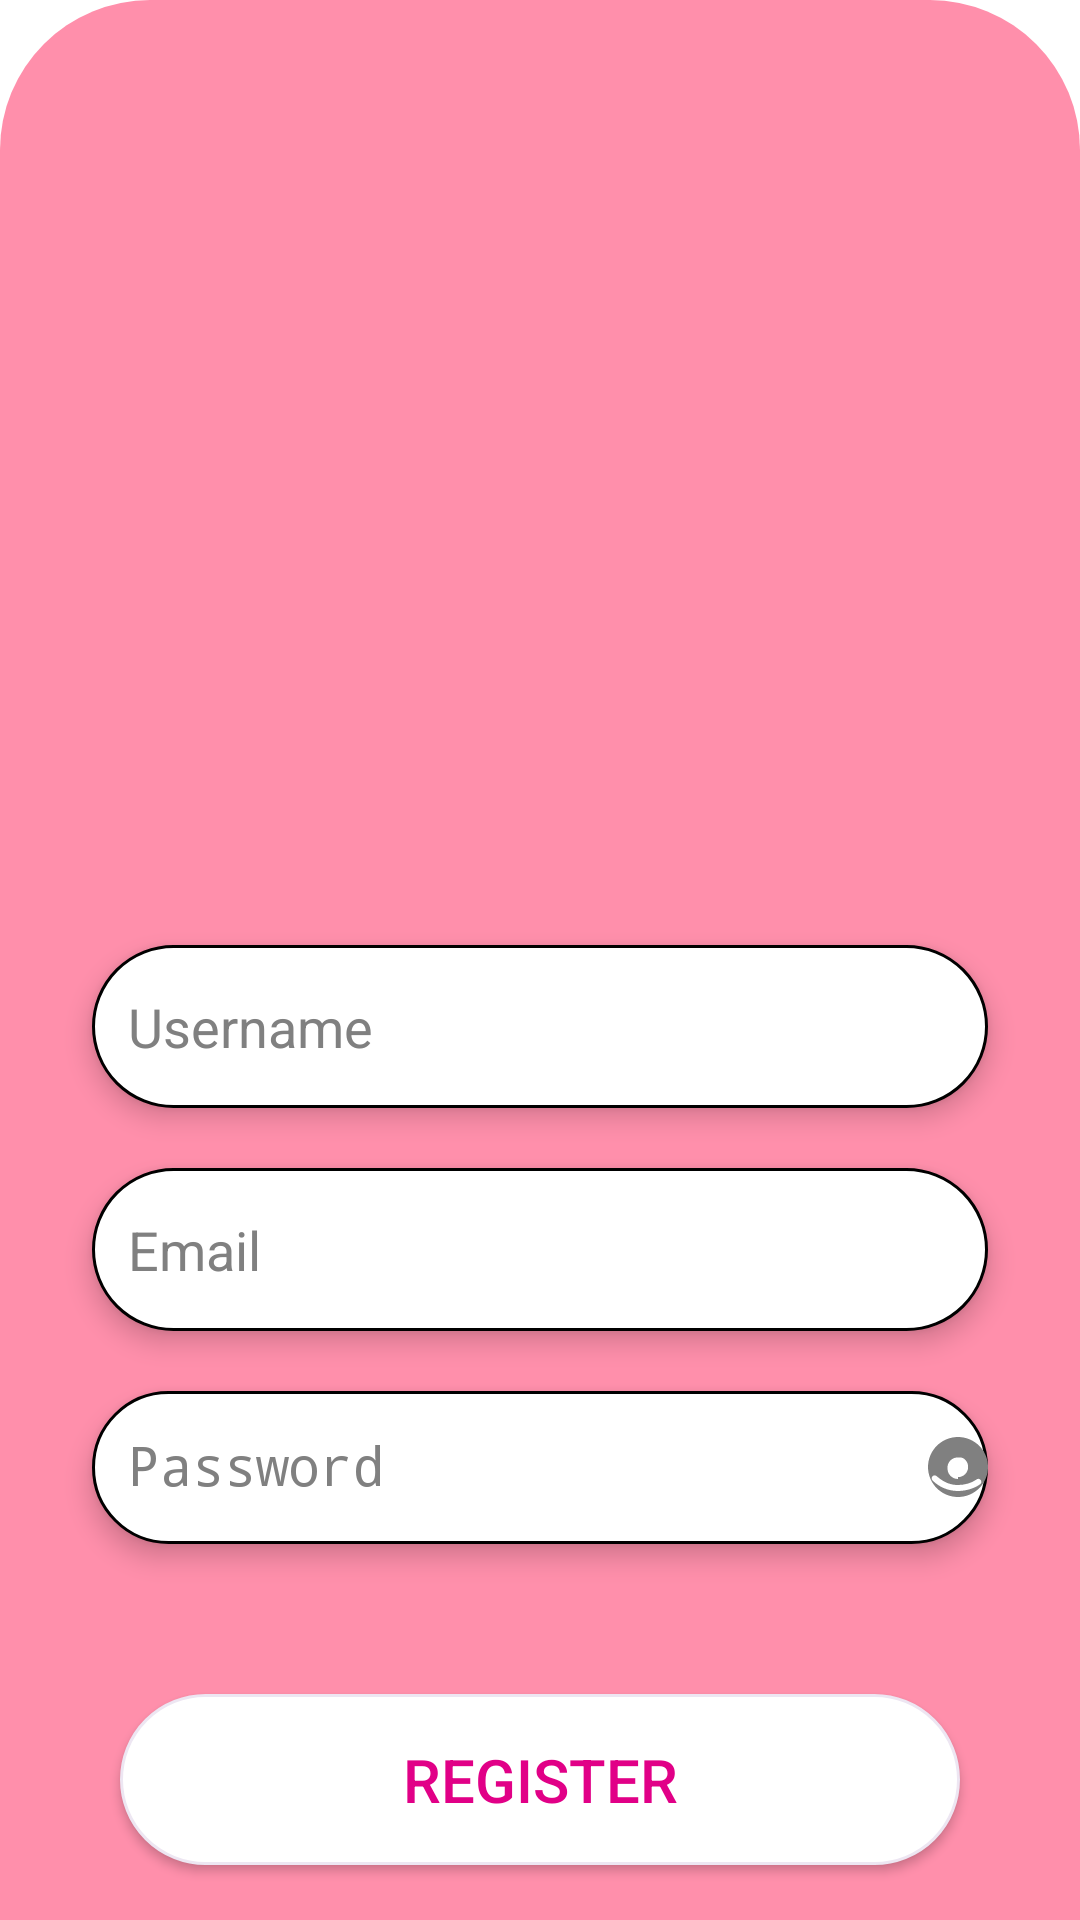

Write the Android layout XML for this screen, with the resource values it uses.
<!-- AndroidManifest.xml: application theme Theme.MamaMo -->
<!-- res/layout/register_ui.xml -->
<?xml version="1.0" encoding="utf-8"?>
<RelativeLayout xmlns:android="http://schemas.android.com/apk/res/android"
    xmlns:app="http://schemas.android.com/apk/res-auto"
    xmlns:tools="http://schemas.android.com/tools"
    android:layout_width="match_parent"
    android:layout_height="match_parent"
    android:background="@color/white"
    tools:context=".Register">

    <LinearLayout
        android:id="@+id/register_bg"
        android:layout_width="match_parent"
        android:layout_height="650dp"
        android:layout_alignParentBottom="true"
        android:background="@drawable/register_bg"
        android:orientation="vertical"
        tools:ignore="MissingConstraints">


    </LinearLayout>

    <EditText
        android:id="@+id/email_edit_text"
        android:layout_width="350dp"
        android:layout_height="wrap_content"
        android:layout_below="@id/username_edit_text"
        android:layout_alignParentStart="true"
        android:layout_alignParentEnd="true"
        android:layout_marginStart="30.5dp"
        android:layout_marginEnd="30.5dp"
        android:layout_marginBottom="20dp"
        android:background="@drawable/round_border"
        android:elevation="5dp"
        android:inputType="text"
        android:text=""
        android:textColor="@color/gray"
        android:hint="Email"
        android:textColorHint="@color/gray"
        />


    <EditText
        android:id="@+id/username_edit_text"
        android:layout_width="350dp"
        android:layout_height="wrap_content"
        android:layout_below="@id/logo_pic"
        android:layout_alignParentStart="true"
        android:layout_alignParentEnd="true"
        android:layout_marginStart="30.5dp"
        android:layout_marginEnd="30.5dp"
        android:layout_marginBottom="20dp"
        android:background="@drawable/round_border"
        android:elevation="5dp"
        android:inputType="text"
        android:text=""
        android:textColor="@color/gray"
        android:hint="@string/Username"
        android:textColorHint="@color/gray"
        />


    <EditText
        android:id="@+id/password_edit_text"
        android:layout_width="350dp"
        android:layout_height="wrap_content"
        android:layout_below="@id/email_edit_text"
        android:layout_alignParentStart="true"
        android:layout_alignParentEnd="true"
        android:layout_marginStart="30.5dp"
        android:layout_marginEnd="30.5dp"
        android:layout_marginBottom="50dp"
        android:autoText="false"
        android:background="@drawable/round_border"
        android:editable="true"
        android:elevation="5dp"
        android:includeFontPadding="false"
        android:inputType="textPassword"
        android:keepScreenOn="false"
        android:text=""
        android:textColor="@color/gray"
        android:hint="@string/Password"
        android:textColorHint="@color/gray"
        />

    <ImageButton
        android:id="@+id/show_password_button"
        android:layout_width="92dp"
        android:layout_height="50dp"
        android:layout_alignBottom="@+id/username_edit_text"
        android:layout_alignParentStart="true"
        android:layout_alignParentEnd="true"
        android:layout_marginStart="269dp"
        android:layout_marginEnd="-10dp"
        android:layout_marginBottom="-145dp"
        android:background="#00FF"
        android:clickable="true"
        android:contentDescription="Toggle Password Visibiity"
        android:elevation="5dp"
        android:onClick="showPassword"
        android:src="@drawable/show_password" />

    <Button
        android:id="@+id/register_button"
        android:layout_width="280dp"
        android:layout_height="wrap_content"
        android:layout_below="@id/password_edit_text"
        android:layout_centerHorizontal="true"
        android:layout_marginBottom="0dp"
        android:background="@drawable/round_button"
        android:text="Register"
        android:textColor="#E10087"
        android:textSize="20sp" />

    <ImageView
        android:id="@+id/logo_pic"
        android:layout_width="200dp"
        android:layout_height="150dp"
        android:layout_alignParentStart="true"
        android:layout_alignParentTop="true"
        android:layout_alignParentEnd="true"
        android:layout_marginStart="101dp"
        android:layout_marginTop="135dp"
        android:layout_marginEnd="75dp"
        android:layout_marginBottom="30dp"
        android:elevation="100dp"
        app:srcCompat="@drawable/logo" />

    <ImageView
        android:id="@+id/image"
        android:layout_width="700dp"
        android:layout_height="359dp"
        android:layout_gravity="center_horizontal|bottom"
        android:elevation="-5dp"
        android:scaleType="center"
        android:src="@drawable/watermelon" />

</RelativeLayout>
<!-- resources referenced by this layout -->
<resources>
  <color name="gray">#808080</color>
  <color name="white">#FFFFFFFF</color>
  <!-- drawable logo: png bitmap (drawable, 456259 bytes) -->
  <!-- drawable register_bg (drawable) -->
  <?xml version="1.0" encoding="utf-8"?>
  <selector xmlns:android="http://schemas.android.com/apk/res/android">
      <item>
          <shape android:shape="rectangle">
              <solid android:color="@color/colorTopBar"/>
              <corners android:topLeftRadius="50dp"
                  android:topRightRadius="50dp"/>
          </shape>
      </item>
  </selector>
  <!-- drawable round_border (drawable) -->
  <?xml version="1.0" encoding="utf-8"?>
  <shape xmlns:android="http://schemas.android.com/apk/res/android"
      android:shape="rectangle">
      <solid android:color="@color/white"/>
      <corners android:radius="60dp" />
      <stroke android:color="@color/black" android:width="1dp" />
      <padding android:left="12dp" android:right="12dp" android:top="15dp" android:bottom="15dp" />
  </shape>
  <!-- drawable round_button (drawable) -->
  <?xml version="1.0" encoding="utf-8"?>
  <shape xmlns:android="http://schemas.android.com/apk/res/android"
      android:shape="rectangle">
      <corners android:radius="60dp" />
      <solid android:color="@color/white"/>
      <stroke android:color="@color/magnolia" android:width="1dp" />
      <padding android:left="12dp" android:right="12dp" android:top="15dp" android:bottom="15dp" />
  </shape>
  <!-- drawable show_password (drawable) -->
  <?xml version="1.0" encoding="utf-8"?>
  <vector xmlns:android="http://schemas.android.com/apk/res/android"
      android:width="24dp"
      android:height="24dp"
      android:viewportWidth="24.0"
      android:viewportHeight="24.0">
  
      <path
          android:fillColor="@color/gray"
          android:pathData="M12,2C6.48,2 2,6.48 2,12s4.48,10 10,10 10,-4.48 10,-10 -4.48,-10 -10,-10zM12,20c-3.31,0 -6.31,-1.34 -8.49,-3.51 -0.39,-0.39 -0.39,-1.02 0,-1.41s1.02,-0.39 1.41,0C7.55,17.36 9.73,18 12,18s4.45,-0.64 6.08,-1.77c0.39,-0.39 1.02,-0.39 1.41,0s0.39,1.02 0,1.41C18.31,18.66 15.31,20 12,20zM12,16c-1.86,0 -3.41,-1.46 -3.49,-3.31 0,-0.17 -0.02,-0.33 -0.02,-0.5 0,-1.86 1.51,-3.37 3.37,-3.37 0.17,0 0.33,0.02 0.5,0.02C13.87,8.59 15.38,10.1 15.38,12 15.38,13.86 13.86,15.38 12,15.38z"/>
  </vector>
  <string name="Password">Password</string>
  <string name="Username">Username</string>
  <style name="Theme.MamaMo" parent="android:Theme.Material.Light.NoActionBar" />
  <color name="colorTopBar">#FF8FAB</color>
  <color name="black">#FF000000</color>
  <color name="magnolia">#EDE6F2</color>
</resources>
